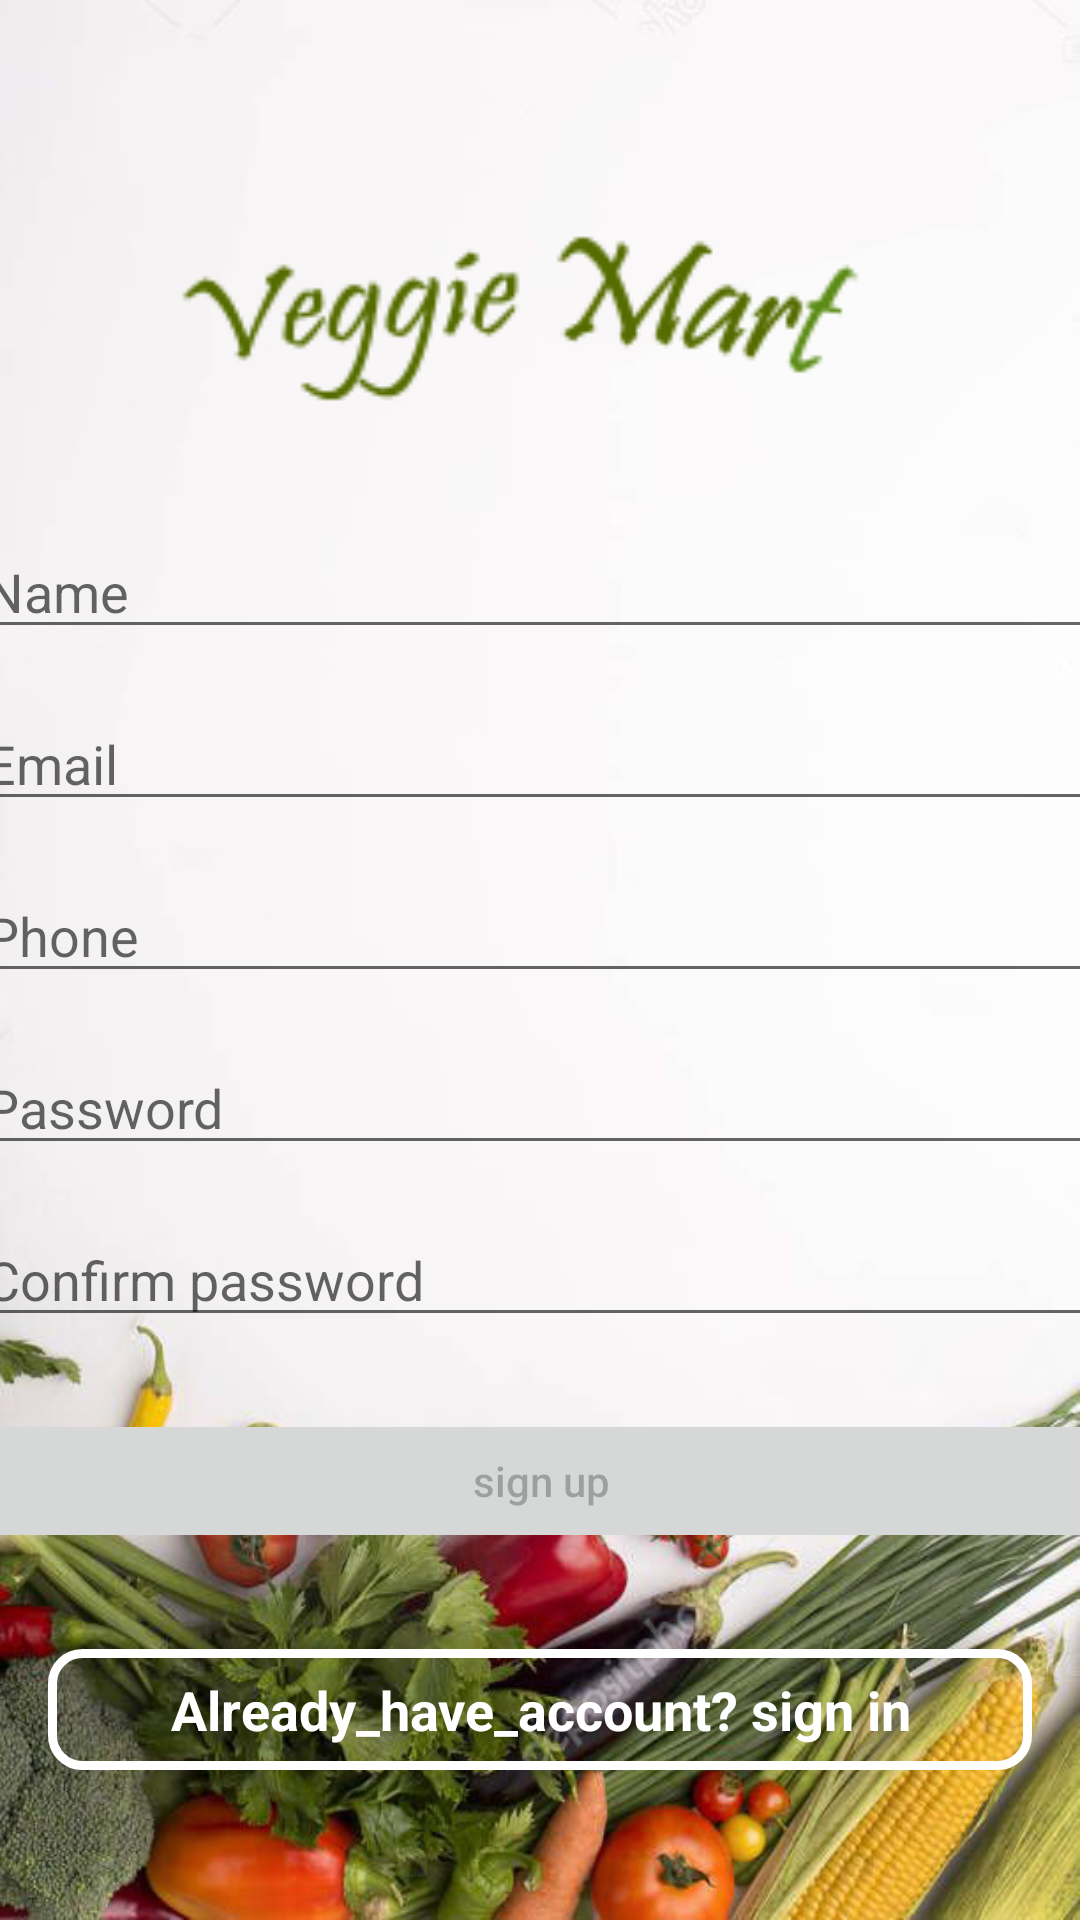

Reconstruct the res/layout file that produces this screen, plus the resources it refers to.
<!-- AndroidManifest.xml: application theme Theme.VeggiProject -->
<!-- res/layout/fragment_sign_up_fragment.xml -->
<?xml version="1.0" encoding="utf-8"?>
<androidx.constraintlayout.widget.ConstraintLayout xmlns:android="http://schemas.android.com/apk/res/android"
    xmlns:app="http://schemas.android.com/apk/res-auto"
    xmlns:tools="http://schemas.android.com/tools"
    android:layout_width="match_parent"
    android:layout_height="match_parent"
    android:background="@drawable/img8">

    <EditText
        android:id="@+id/confirm_pwd_sign_up"
        android:layout_width="379dp"
        android:layout_height="wrap_content"
        android:layout_marginTop="16dp"
        android:ems="10"
        android:hint="Confirm password"
        android:inputType="textPersonName"
        app:layout_constraintEnd_toEndOf="parent"
        app:layout_constraintStart_toStartOf="parent"
        app:layout_constraintTop_toBottomOf="@+id/password_sign_up" />

    <EditText
        android:id="@+id/name_sign_up"
        android:layout_width="379dp"
        android:layout_height="wrap_content"
        android:layout_marginStart="16dp"
        android:layout_marginTop="16dp"
        android:layout_marginEnd="16dp"
        android:ems="10"
        android:hint="Name"
        android:inputType="textPersonName"
        app:layout_constraintEnd_toEndOf="parent"
        app:layout_constraintStart_toStartOf="parent"
        app:layout_constraintTop_toBottomOf="@+id/imageView4" />

    <EditText
        android:id="@+id/email_sign_up"
        android:layout_width="379dp"
        android:layout_height="wrap_content"
        android:layout_marginStart="16dp"
        android:layout_marginTop="16dp"
        android:layout_marginEnd="16dp"
        android:ems="10"
        android:hint="Email"
        android:inputType="textPersonName"
        app:layout_constraintEnd_toEndOf="parent"
        app:layout_constraintStart_toStartOf="parent"
        app:layout_constraintTop_toBottomOf="@+id/name_sign_up" />

    <EditText
        android:id="@+id/phone_sign_up"
        android:layout_width="379dp"
        android:layout_height="wrap_content"
        android:layout_marginTop="16dp"
        android:ems="10"
        android:hint="Phone"
        android:inputType="textPersonName"
        app:layout_constraintEnd_toEndOf="parent"
        app:layout_constraintStart_toStartOf="parent"
        app:layout_constraintTop_toBottomOf="@+id/email_sign_up" />

    <ImageView
        android:id="@+id/imageView4"
        android:layout_width="264dp"
        android:layout_height="103dp"
        android:layout_marginTop="56dp"
        app:layout_constraintBottom_toTopOf="@+id/name_sign_up"
        app:layout_constraintEnd_toEndOf="parent"
        app:layout_constraintStart_toStartOf="parent"
        app:layout_constraintTop_toTopOf="parent"
        app:srcCompat="@drawable/logoname" />

    <EditText
        android:id="@+id/password_sign_up"
        android:layout_width="379dp"
        android:layout_height="wrap_content"
        android:layout_marginTop="16dp"
        android:ems="10"
        android:hint="Password"
        android:inputType="textPersonName"
        app:layout_constraintEnd_toEndOf="parent"
        app:layout_constraintStart_toStartOf="parent"
        app:layout_constraintTop_toBottomOf="@+id/phone_sign_up" />

    <Button
        android:id="@+id/sign_up_btn"
        android:layout_width="379dp"
        android:layout_height="wrap_content"
        android:layout_marginTop="24dp"
        android:enabled="false"
        android:text="sign up"
        android:textAllCaps="false"
        app:layout_constraintEnd_toEndOf="parent"
        app:layout_constraintStart_toStartOf="parent"
        app:layout_constraintTop_toBottomOf="@+id/confirm_pwd_sign_up" />

    <TextView
        android:id="@+id/already_have_account"
        android:layout_width="match_parent"
        android:layout_height="wrap_content"
        android:layout_marginLeft="16dp"
        android:layout_marginRight="16dp"
        android:layout_marginBottom="50dp"
        android:background="@drawable/white_border"
        android:gravity="center"
        android:padding="8dp"
        android:text="Already_have_account? sign in"
        android:textColor="@color/white"
        android:textSize="18sp"
        android:textStyle="bold"
        app:layout_constraintBottom_toBottomOf="parent"
        app:layout_constraintEnd_toEndOf="parent"
        app:layout_constraintStart_toStartOf="parent" />

    <ImageButton
        android:id="@+id/close_sign_up"
        android:layout_width="20dp"
        android:layout_height="20dp"
        android:layout_marginTop="4dp"
        android:layout_marginEnd="4dp"
        android:backgroundTint="#00FFFFFF"
        app:layout_constraintEnd_toEndOf="parent"
        app:layout_constraintTop_toTopOf="parent"
        app:srcCompat="@drawable/closee" />
</androidx.constraintlayout.widget.ConstraintLayout>
<!-- resources referenced by this layout -->
<resources>
  <color name="white">#FFFFFFFF</color>
  <!-- drawable img8: jpg bitmap (drawable, 64664 bytes) -->
  <!-- drawable logoname: png bitmap (drawable, 5167 bytes) -->
  <!-- drawable white_border (drawable) -->
  <?xml version="1.0" encoding="utf-8"?>
  <shape xmlns:android="http://schemas.android.com/apk/res/android">
      <stroke
          android:width="3sp"
          android:color="@color/white"
          />
      <corners
          android:radius="10sp"
  />
  </shape>
  <style name="Theme.VeggiProject" parent="Theme.MaterialComponents.DayNight.NoActionBar">
          
          <item name="colorPrimary">@color/purple_500</item>
          <item name="colorPrimaryVariant">@color/purple_700</item>
          <item name="colorOnPrimary">@color/white</item>
          
          <item name="colorSecondary">@color/teal_200</item>
          <item name="colorSecondaryVariant">@color/teal_700</item>
          <item name="colorOnSecondary">@color/black</item>
          
          <item name="android:statusBarColor" tools:targetApi="l">?attr/colorPrimaryVariant</item>
          
      </style>
  <color name="purple_500">#FF6200EE</color>
  <color name="purple_700">#FF3700B3</color>
  <color name="teal_200">#FF03DAC5</color>
  <color name="teal_700">#FF018786</color>
  <color name="black">#FF000000</color>
</resources>
